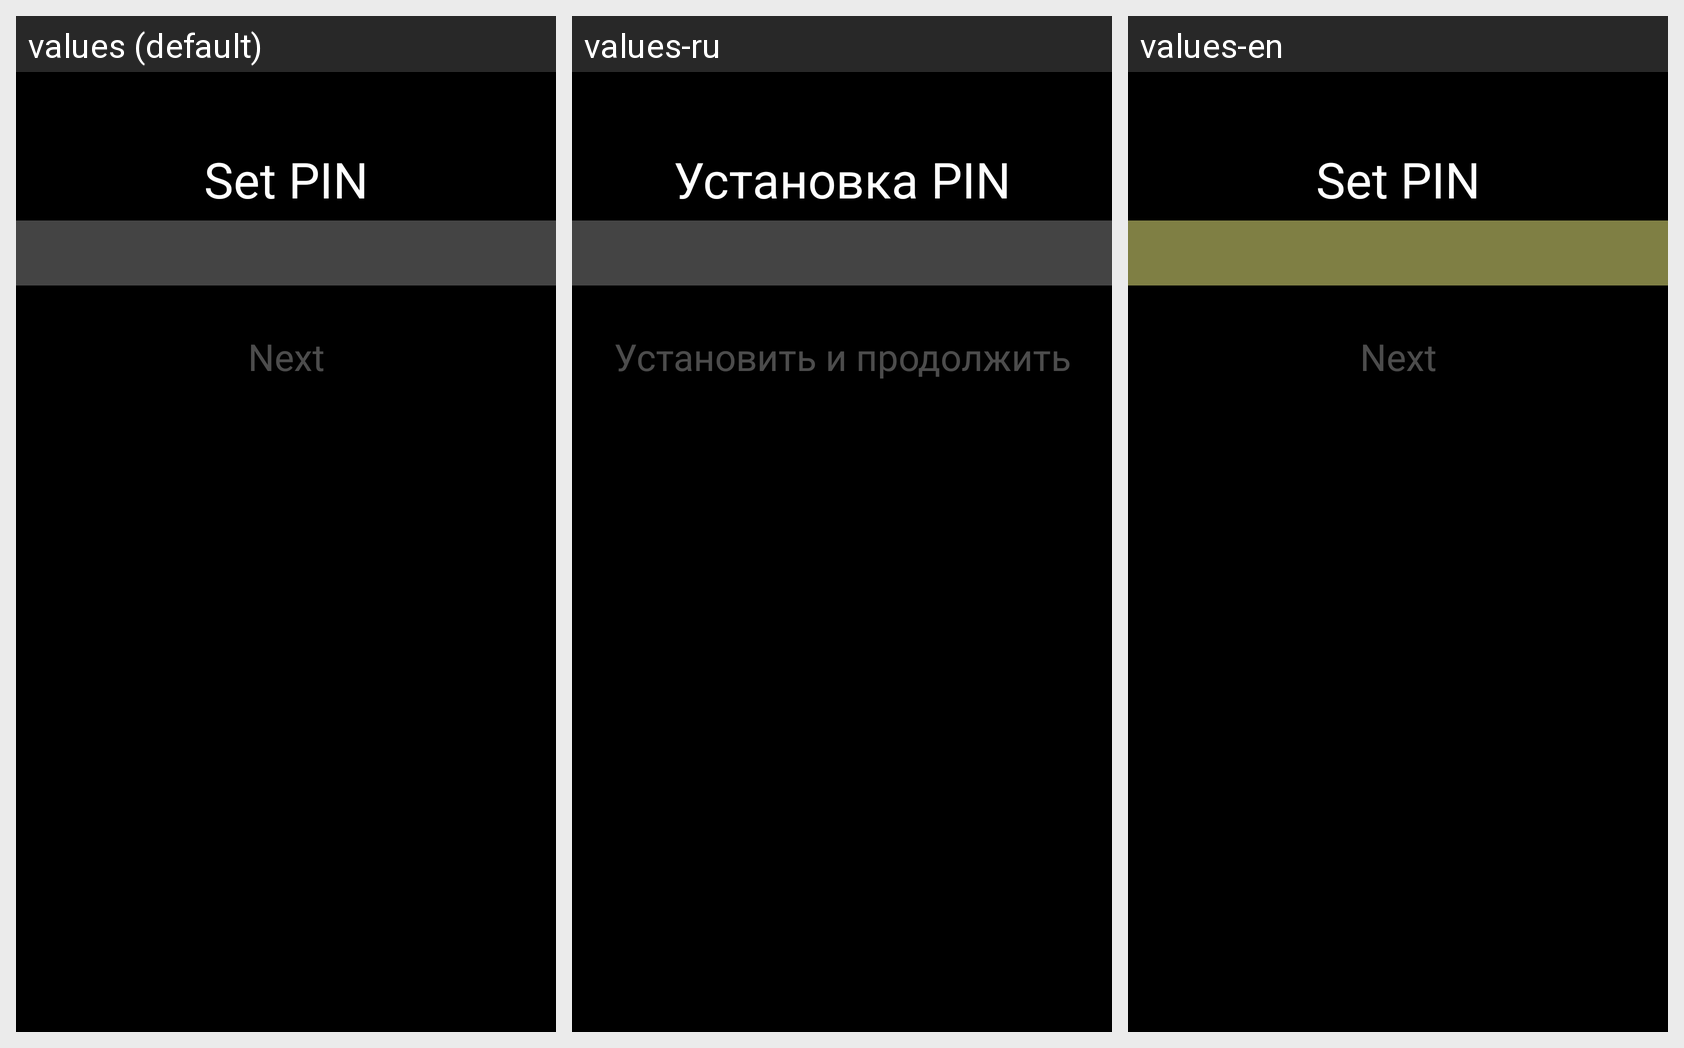

Locale-by-locale string values for the Android screen shown in this grid:
Android screen res/layout/activity_set_pin.xml rendered under 3 locales, left to right: values (default), values-ru, values-en. Device: Nexus 5 (rendered at 1080×1920; each locale shown at half size, 540×960, under a caption strip naming it); theme FullscreenTheme.
Strings drawn on this screen, with the default value and each locale's value (text and hints the layout hard-codes, and strings that could not be matched under every locale, appear in the picture but are not listed):

setPIN
  values: Set PIN
  values-ru: Установка PIN
  values-en: Set PIN

setPINContinue
  values: Next
  values-ru: Установить и продолжить
  values-en: Next
